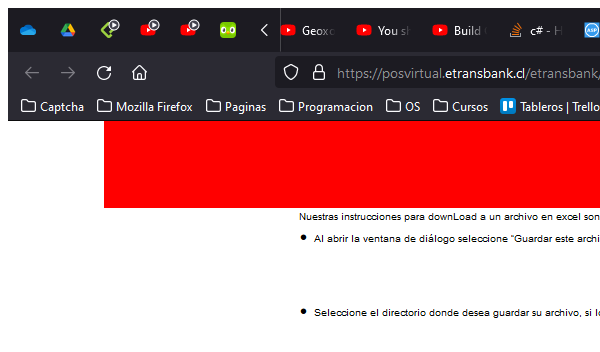
Task: Proyecto BST - CAV RPA Cobro Automatico
Programming Language: C#
Created By Fernando Melgarejo
Workflow: close_browser_instructions

Step 1 [try]: Close Window - Instrucciones in window '*Instrucciones para DownLoad a Excel*' (chrome.exe)
